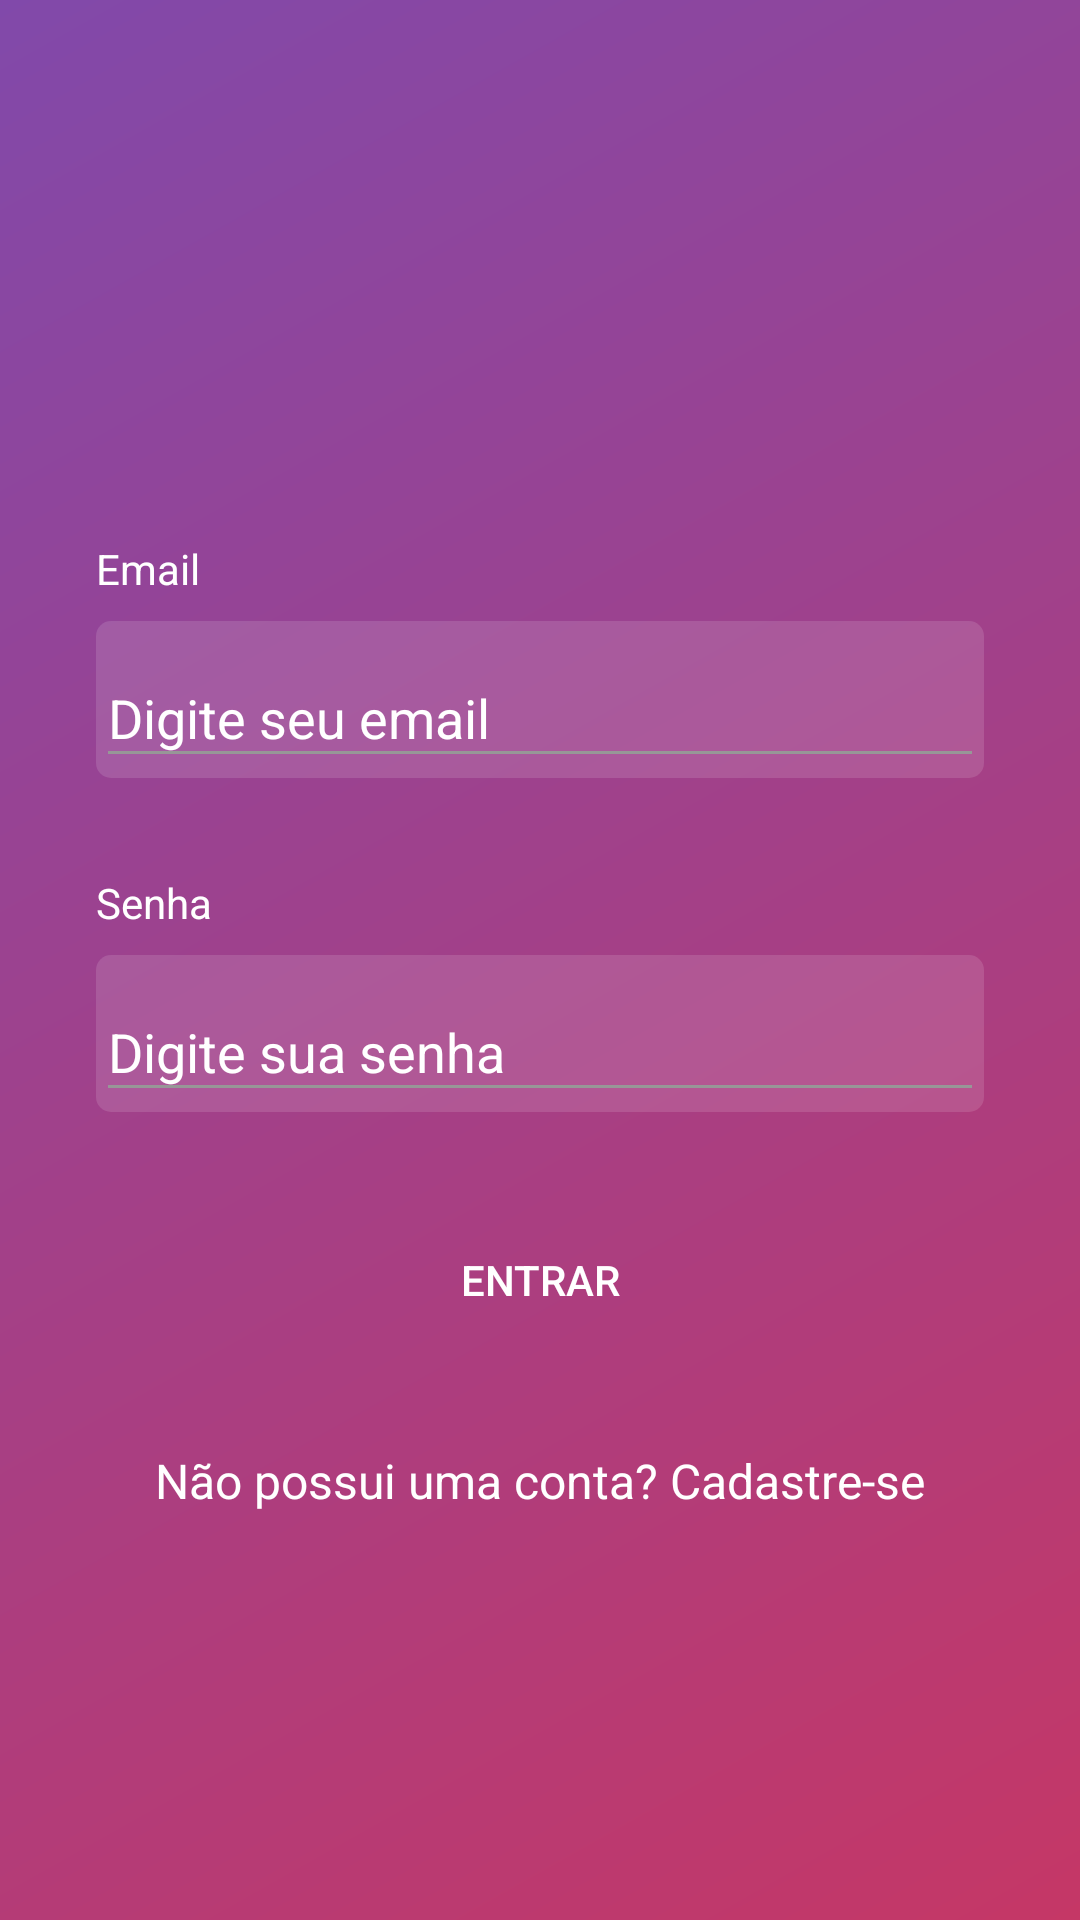

Write the Android layout XML for this screen, with the resource values it uses.
<!-- AndroidManifest.xml: activity theme LoginTheme -->
<!-- res/layout/activity_login.xml -->
<?xml version="1.0" encoding="utf-8"?>
<androidx.constraintlayout.widget.ConstraintLayout xmlns:android="http://schemas.android.com/apk/res/android"
    xmlns:app="http://schemas.android.com/apk/res-auto"
    xmlns:tools="http://schemas.android.com/tools"
    android:layout_width="match_parent"
    android:layout_height="match_parent"
    android:background="@drawable/background_degrade"
    tools:context=".activity.LoginActivity">

  <TextView
      android:id="@+id/textView"
      android:layout_width="wrap_content"
      android:layout_height="wrap_content"
      android:layout_marginStart="32dp"
      android:layout_marginBottom="8dp"
      android:text="@string/email_text"
      android:textColor="@color/white"
      app:layout_constraintBottom_toTopOf="@+id/textInputLayout3"
      app:layout_constraintStart_toStartOf="parent"
      app:layout_constraintTop_toBottomOf="@+id/imageView" />

  <com.google.android.material.textfield.TextInputLayout
      android:id="@+id/textInputLayout3"
      android:layout_width="0dp"
      android:layout_height="wrap_content"
      android:layout_marginStart="32dp"
      android:layout_marginEnd="32dp"
      android:layout_marginBottom="32dp"
      android:background="@drawable/bg_edittext"
      android:textColorHint="@color/white"
      app:hintTextColor="@color/white"
      app:layout_constraintBottom_toTopOf="@+id/textView6"
      app:layout_constraintEnd_toEndOf="parent"
      app:layout_constraintStart_toStartOf="parent"
      app:layout_constraintTop_toBottomOf="@+id/textView">

    <com.google.android.material.textfield.TextInputEditText
        android:id="@+id/textInputEmail_loginScreen"
        android:layout_width="match_parent"
        android:layout_height="wrap_content"
        android:textColor="@color/white"
        android:textColorHighlight="@color/dark_gray"
        android:textColorLink="@color/dark_gray"
        app:backgroundTint="@color/dark_gray"
        android:hint="@string/digite_email"
        android:inputType="text|textEmailAddress" />

  </com.google.android.material.textfield.TextInputLayout>


  <TextView
      android:id="@+id/textCadastro_loginScreen"
      android:layout_width="wrap_content"
      android:layout_height="wrap_content"
      android:layout_marginBottom="32dp"
      android:text="@string/naopossuiconta_loginscreen"
      android:textColor="@color/white"
      android:textSize="16sp"

      app:layout_constraintBottom_toTopOf="@id/progressLogin"
      app:layout_constraintEnd_toEndOf="parent"
      app:layout_constraintStart_toStartOf="parent"
      app:layout_constraintTop_toBottomOf="@+id/buttonEntrar_loginScreen" />

  <com.google.android.material.textfield.TextInputLayout
      android:id="@+id/textInputLayout"
      android:layout_width="0dp"
      android:layout_height="wrap_content"
      android:layout_marginStart="32dp"
      android:layout_marginEnd="32dp"
      android:layout_marginBottom="32dp"
      android:background="@drawable/bg_edittext"
      android:textColorHint="@color/white"
      app:hintTextColor="@color/white"
      app:layout_constraintBottom_toTopOf="@+id/buttonEntrar_loginScreen"
      app:layout_constraintEnd_toEndOf="parent"
      app:layout_constraintStart_toStartOf="parent"
      app:layout_constraintTop_toBottomOf="@+id/textView6">

    <com.google.android.material.textfield.TextInputEditText
        android:id="@+id/textInputSenha_loginScreen"
        android:layout_width="match_parent"
        android:layout_height="wrap_content"
        android:hint="@string/digite_senha"
        android:textColor="@color/white"
        android:textColorHighlight="@color/dark_gray"
        android:textColorLink="@color/dark_gray"
        app:backgroundTint="@color/dark_gray"
        android:inputType="text|textPassword" />
  </com.google.android.material.textfield.TextInputLayout>

  <Button
      android:id="@+id/buttonEntrar_loginScreen"
      android:layout_width="347dp"
      android:layout_height="wrap_content"
      android:layout_marginBottom="32dp"
      android:background="@drawable/bg_button"
      android:text="@string/entrar_loginscreen"
      android:textColor="@color/white"
      app:layout_constraintBottom_toTopOf="@+id/textCadastro_loginScreen"
      app:layout_constraintEnd_toEndOf="parent"
      app:layout_constraintStart_toStartOf="parent"
      app:layout_constraintTop_toBottomOf="@+id/textInputLayout" />

  <TextView
      android:id="@+id/textView6"
      android:layout_width="wrap_content"
      android:layout_height="wrap_content"
      android:layout_marginStart="32dp"
      android:layout_marginBottom="8dp"
      android:text="@string/senha_text"
      android:textColor="@color/white"
      app:layout_constraintBottom_toTopOf="@+id/textInputLayout"
      app:layout_constraintStart_toStartOf="parent"
      app:layout_constraintTop_toBottomOf="@+id/textInputLayout3" />

  <ImageView
      android:id="@+id/imageView"
      android:layout_width="200dp"
      android:layout_height="60dp"
      android:layout_marginBottom="16dp"
      app:layout_constraintBottom_toTopOf="@+id/textView"
      app:layout_constraintEnd_toEndOf="parent"
      app:layout_constraintHorizontal_bias="0.5"
      app:layout_constraintStart_toStartOf="parent"
      app:layout_constraintTop_toTopOf="parent"
      app:layout_constraintVertical_chainStyle="packed"
      app:srcCompat="@drawable/logo" />

  <ProgressBar
      android:id="@+id/progressLogin"
      style="?android:attr/progressBarStyle"
      android:layout_width="wrap_content"
      android:layout_height="wrap_content"
      android:visibility="gone"
      android:indeterminateTint="#F50087"
      app:layout_constraintBottom_toBottomOf="parent"
      app:layout_constraintEnd_toEndOf="parent"
      app:layout_constraintStart_toStartOf="parent"
      app:layout_constraintTop_toBottomOf="@+id/textCadastro_loginScreen" />

</androidx.constraintlayout.widget.ConstraintLayout>
<!-- resources referenced by this layout -->
<resources>
  <color name="dark_gray">#979797</color>
  <color name="white">#FFFFFFFF</color>
  <!-- drawable background_degrade (drawable) -->
  <?xml version="1.0" encoding="utf-8"?>
  <shape xmlns:android="http://schemas.android.com/apk/res/android"
      android:shape="rectangle">
      <gradient
          android:startColor="#c53766"
          android:endColor="#8149aa"
          android:angle="135">
      </gradient>
  </shape>
  <!-- drawable bg_edittext (drawable) -->
  <?xml version="1.0" encoding="utf-8"?>
  <shape xmlns:android="http://schemas.android.com/apk/res/android"
      android:shape="rectangle">
      <solid android:color="#20FFFFFF"></solid>
      <corners android:radius="5dp"></corners>
  
  </shape>
  <string name="digite_email">Digite seu email</string>
  <string name="digite_senha">Digite sua senha</string>
  <string name="email_text">Email</string>
  <string name="entrar_loginscreen">Entrar</string>
  <string name="naopossuiconta_loginscreen">Não possui uma conta? Cadastre-se</string>
  <string name="senha_text">Senha</string>
  <style name="LoginTheme" parent="Theme.AppCompat.Light.NoActionBar">
          <item name="colorPrimary">@color/colorPrimary</item>
          <item name="colorPrimaryDark">@color/colorPrimaryDark</item>
          <item name="colorAccent">@color/colorAccent</item>
          <item name="android:colorBackground">@color/light_gray</item>
      </style>
  <color name="colorPrimary">@color/white</color>
  <color name="colorPrimaryDark">#462759</color>
  <color name="colorAccent">#A03D89</color>
  <color name="light_gray">#F4F4F4</color>
</resources>
